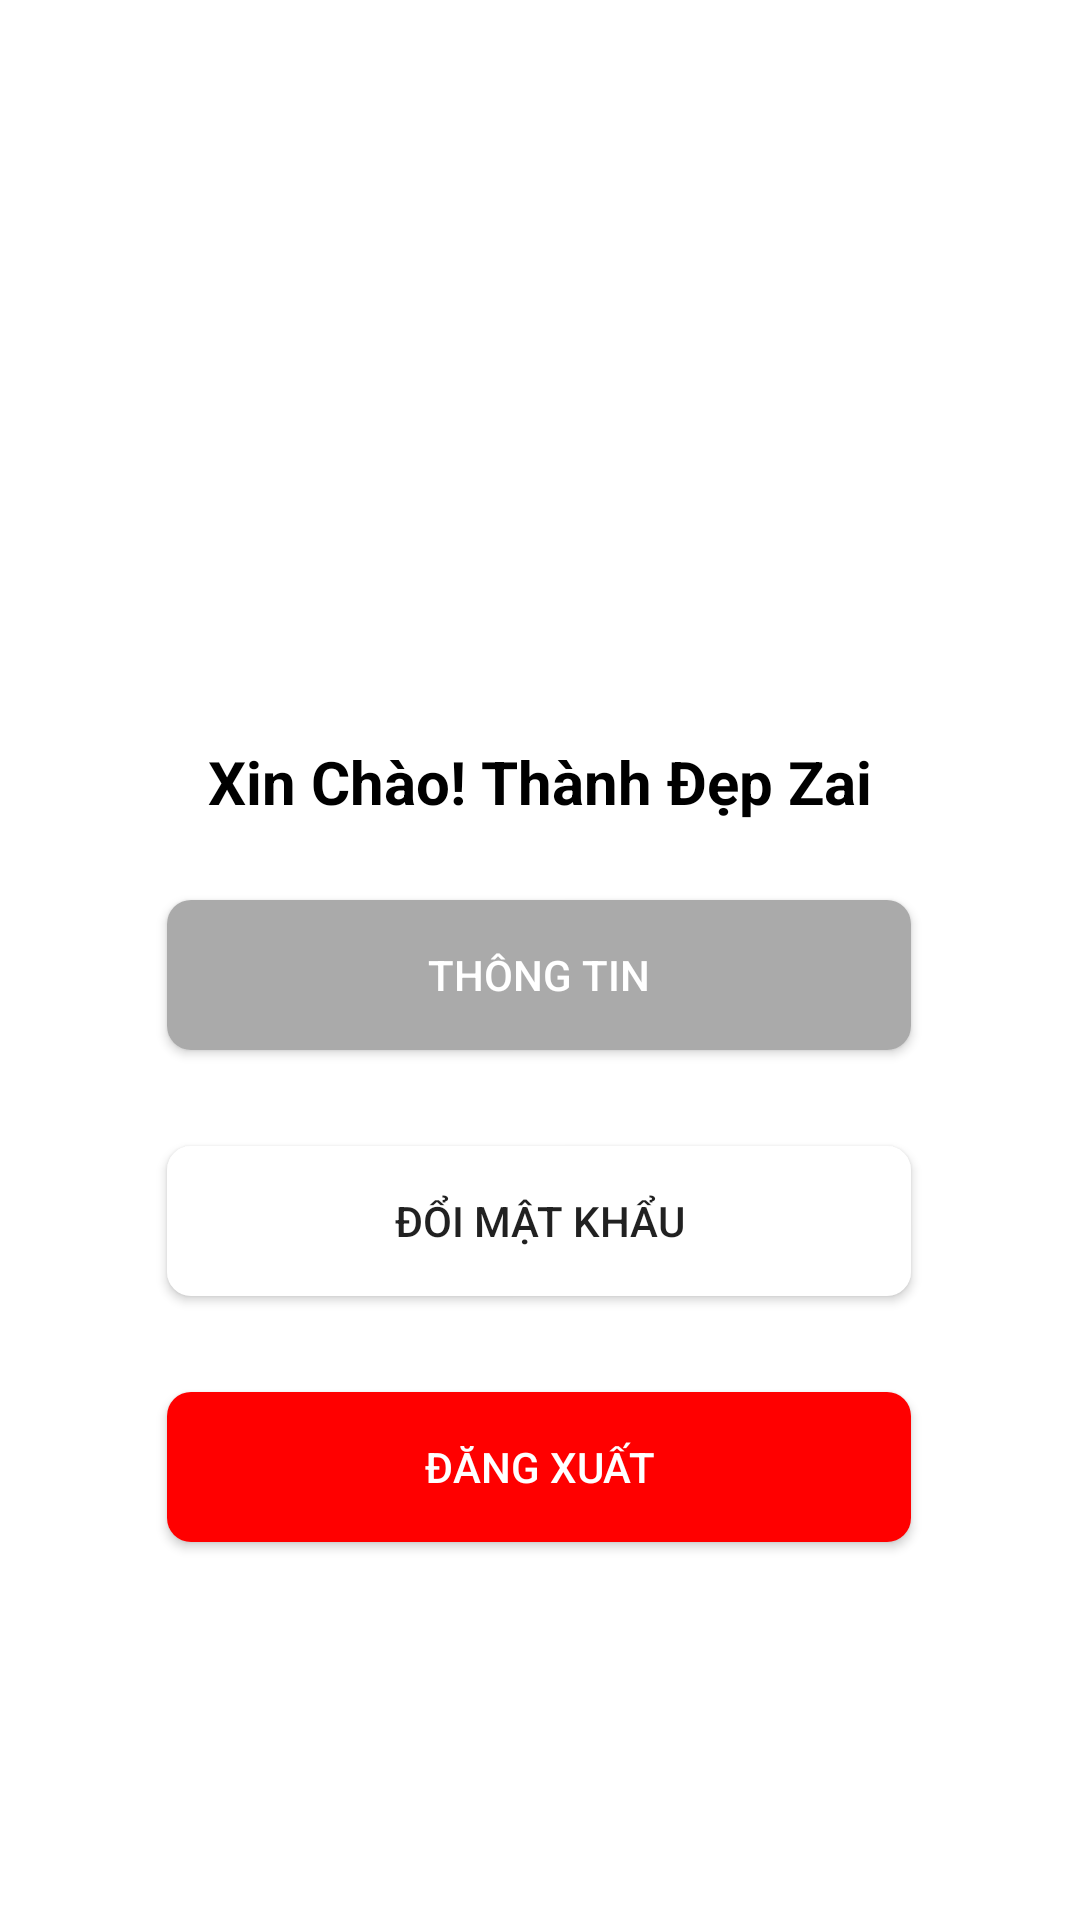

Layout XML and referenced resources for this Android screen:
<!-- AndroidManifest.xml: application theme Theme.MyApplication -->
<!-- res/layout/fragment_thong_tin.xml -->
<?xml version="1.0" encoding="utf-8"?>
<FrameLayout xmlns:android="http://schemas.android.com/apk/res/android"
    xmlns:tools="http://schemas.android.com/tools"
    android:layout_width="match_parent"
    android:layout_height="match_parent"
    xmlns:app="http://schemas.android.com/apk/res-auto"
    tools:context=".Fragment.Fragment_SanPham"
    android:background="@color/white">
    <androidx.constraintlayout.widget.ConstraintLayout
        android:layout_width="match_parent"
        android:layout_height="match_parent">

        <ImageView
            android:id="@+id/fragment_thong_tin_imageView"
            android:layout_width="166dp"
            android:layout_height="162dp"
            android:layout_marginTop="52dp"
            android:scaleType="center"
            android:src="@drawable/avatar_mac_dinh_1"
            app:layout_constraintEnd_toEndOf="parent"
            app:layout_constraintHeight_percent="0.2"
            app:layout_constraintHorizontal_bias="0.497"
            app:layout_constraintStart_toStartOf="parent"
            app:layout_constraintTop_toTopOf="parent"
            app:layout_constraintWidth_percent="0.4" />

        <TextView
            android:id="@+id/fragment_thong_tin_tv_fullname"
            android:layout_width="match_parent"
            android:layout_height="33dp"
            android:layout_marginTop="30dp"
            android:text="Xin Chào! Thành Đẹp Zai"
            android:gravity="center"
            android:textStyle="bold"
            android:textColor="@color/black"
            android:textSize="20dp"
            app:layout_constraintEnd_toEndOf="parent"
            app:layout_constraintHorizontal_bias="0.5"
            app:layout_constraintStart_toStartOf="parent"
            app:layout_constraintTop_toBottomOf="@+id/fragment_thong_tin_imageView" />

        <androidx.constraintlayout.widget.ConstraintLayout
            android:id="@+id/fragment_thong_tin_layout_tt"
            android:layout_width="0dp"
            android:layout_height="0dp"
            android:layout_marginBottom="36dp"
            android:stateListAnimator="@animator/click_animation"
            android:visibility="visible"
            app:layout_constraintBottom_toBottomOf="parent"
            app:layout_constraintEnd_toEndOf="parent"
            app:layout_constraintHeight_percent="0.5"
            app:layout_constraintStart_toStartOf="parent"
            app:layout_constraintTop_toBottomOf="@+id/textView2"
            app:layout_constraintWidth_percent="0.8">


            <Button
                android:id="@+id/fragment_thong_tin_tt"
                android:layout_width="248dp"
                android:layout_height="50dp"
                android:layout_marginTop="16dp"
                android:background="@drawable/custom_button"
                android:backgroundTint="@android:color/darker_gray"
                android:text="Thông tin"
                android:textColor="@color/white"
                app:layout_constraintEnd_toEndOf="parent"
                app:layout_constraintHorizontal_bias="0.493"
                app:layout_constraintStart_toStartOf="parent"
                app:layout_constraintTop_toTopOf="parent" />

            <Button
                android:id="@+id/fragment_thong_tin_btn_dmk"
                android:layout_width="248dp"
                android:layout_height="50dp"
                android:layout_marginTop="32dp"
                android:background="@drawable/custom_button"
                android:text="Đổi mật khẩu"
                app:layout_constraintEnd_toEndOf="parent"
                app:layout_constraintHorizontal_bias="0.493"
                app:layout_constraintStart_toStartOf="parent"
                app:layout_constraintTop_toBottomOf="@+id/fragment_thong_tin_tt" />

            <Button
                android:id="@+id/fragment_thong_tin_btn_dang_xuat"
                android:layout_width="248dp"
                android:layout_height="50dp"
                android:layout_marginTop="32dp"
                android:background="@drawable/custom_button"
                android:backgroundTint="#FF0000"
                android:text="Đăng xuất"
                android:textColor="@color/white"
                app:layout_constraintEnd_toEndOf="parent"
                app:layout_constraintHorizontal_bias="0.493"
                app:layout_constraintStart_toStartOf="parent"
                app:layout_constraintTop_toBottomOf="@+id/fragment_thong_tin_btn_dmk" />
        </androidx.constraintlayout.widget.ConstraintLayout>

        <androidx.constraintlayout.widget.ConstraintLayout
            android:id="@+id/fragment_thong_tin_layout_doi_mk"
            android:layout_width="0dp"
            android:layout_height="0dp"
            android:layout_marginBottom="48dp"
            android:visibility="gone"
            app:layout_constraintBottom_toBottomOf="parent"
            app:layout_constraintEnd_toEndOf="parent"
            app:layout_constraintHeight_percent="0.5"
            app:layout_constraintStart_toStartOf="parent"
            app:layout_constraintTop_toBottomOf="@+id/textView2"
            app:layout_constraintVertical_bias="0.102"
            app:layout_constraintWidth_percent="0.8">


            <com.google.android.material.textfield.TextInputLayout
                android:id="@+id/fragment_thong_tin_edt_mk_cu_layout"
                android:layout_width="match_parent"
                android:layout_height="wrap_content"
                android:layout_marginTop="20dp"
                android:hint="Mật khẩu cũ"
                app:layout_constraintEnd_toEndOf="parent"
                app:layout_constraintHorizontal_bias="0.0"
                app:layout_constraintStart_toStartOf="parent"
                app:layout_constraintTop_toTopOf="parent"
                app:passwordToggleEnabled="true">

                <com.google.android.material.textfield.TextInputEditText
                    android:id="@+id/fragment_thong_tin_edt_mk_cu"
                    android:layout_width="match_parent"
                    android:layout_height="wrap_content"
                    android:background="@drawable/custom_edit_text"
                    android:inputType="textPassword"
                    android:paddingLeft="10dp"
                    android:textColor="@color/black" />

            </com.google.android.material.textfield.TextInputLayout>


            <com.google.android.material.textfield.TextInputLayout
                android:id="@+id/fragment_thong_tin_edt_mk_moi_layout"
                android:layout_width="match_parent"
                android:layout_height="wrap_content"
                android:layout_marginTop="12dp"
                android:hint="Mật khẩu mới"
                app:layout_constraintEnd_toEndOf="parent"
                app:layout_constraintHorizontal_bias="0.0"
                app:layout_constraintStart_toStartOf="parent"
                app:layout_constraintTop_toBottomOf="@+id/fragment_thong_tin_edt_mk_cu_layout"
                app:passwordToggleEnabled="true">

                <com.google.android.material.textfield.TextInputEditText
                    android:id="@+id/fragment_thong_tin_edt_mk_moi"
                    android:layout_width="match_parent"
                    android:layout_height="wrap_content"
                    android:background="@drawable/custom_edit_text"
                    android:inputType="textPassword"
                    android:paddingLeft="10dp"
                    android:textColor="@color/black" />

            </com.google.android.material.textfield.TextInputLayout>


            <com.google.android.material.textfield.TextInputLayout
                android:id="@+id/fragment_thong_tin_edt_nhap_lai_mk_layout"
                android:layout_width="match_parent"
                android:layout_height="wrap_content"
                android:layout_marginTop="12dp"
                android:hint="Nhập lại mật khẩu"
                app:layout_constraintEnd_toEndOf="parent"
                app:layout_constraintHorizontal_bias="0.0"
                app:layout_constraintStart_toStartOf="parent"
                app:layout_constraintTop_toBottomOf="@+id/fragment_thong_tin_edt_mk_moi_layout"
                app:passwordToggleEnabled="true">

                <com.google.android.material.textfield.TextInputEditText
                    android:id="@+id/fragment_thong_tin_edt_nhap_lai_mk"
                    android:layout_width="match_parent"
                    android:layout_height="wrap_content"
                    android:background="@drawable/custom_edit_text"
                    android:inputType="textPassword"
                    android:paddingLeft="10dp"
                    android:textColor="@color/black" />

            </com.google.android.material.textfield.TextInputLayout>

            <Button
                android:id="@+id/fragment_thong_tin_btn_doi_mk"
                android:layout_width="248dp"
                android:layout_height="40dp"
                android:background="@drawable/custom_button"
                android:backgroundTint="@android:color/holo_blue_dark"
                android:text="Đổi mật khẩu"
                android:textColor="@color/white"
                app:layout_constraintBottom_toBottomOf="parent"
                app:layout_constraintEnd_toEndOf="parent"
                app:layout_constraintHorizontal_bias="0.493"
                app:layout_constraintStart_toStartOf="parent"
                app:layout_constraintTop_toBottomOf="@+id/fragment_thong_tin_edt_nhap_lai_mk_layout"
                app:layout_constraintVertical_bias="0.259" />

            <Button
                android:id="@+id/fragment_thong_tin_btn_quay_lai"
                android:layout_width="248dp"
                android:layout_height="40dp"
                android:layout_marginTop="9dp"
                android:background="@drawable/custom_button"
                android:text="Quay Lại"
                android:textColor="@color/black"
                app:layout_constraintBottom_toBottomOf="parent"
                app:layout_constraintEnd_toEndOf="parent"
                app:layout_constraintHorizontal_bias="0.493"
                app:layout_constraintStart_toStartOf="parent"
                app:layout_constraintTop_toBottomOf="@+id/fragment_thong_tin_btn_doi_mk"
                app:layout_constraintVertical_bias="0.428" />

        </androidx.constraintlayout.widget.ConstraintLayout>

    </androidx.constraintlayout.widget.ConstraintLayout>



</FrameLayout>
<!-- resources referenced by this layout -->
<resources>
  <!-- drawable custom_button (drawable) -->
  <?xml version="1.0" encoding="utf-8"?>
  <layer-list xmlns:android="http://schemas.android.com/apk/res/android">
  
      
      <item>
          <shape android:shape="rectangle">
              <solid android:color="#FFFFFF" /> 
              <corners android:radius="8dp" /> 
          </shape>
      </item>
  
      
  
  
  
  
  
  
  
  </layer-list>
  <!-- drawable custom_edit_text (drawable) -->
  <layer-list xmlns:android="http://schemas.android.com/apk/res/android">
  
      
      <item >
          <shape android:shape="rectangle">
              <solid android:color="#E0E0E0" /> 
              <corners android:radius="10dp" /> 
          </shape>
      </item>
  
      
      <item android:bottom="3dp" android:left="0dp" android:right="3dp" android:top="0dp">
          <shape android:shape="rectangle">
              <solid android:color="#FFFFFF" /> 
              <corners android:radius="10dp" /> 
          </shape>
      </item>
  
  </layer-list>
  <style name="Theme.MyApplication" parent="Theme.AppCompat.Light.NoActionBar">
          
          <item name="colorPrimary">@color/purple_500</item>
          <item name="colorPrimaryVariant">@color/purple_700</item>
          <item name="colorOnPrimary">@color/white</item>
          
          <item name="colorSecondary">@color/teal_200</item>
          <item name="colorSecondaryVariant">@color/teal_700</item>
          <item name="colorOnSecondary">@android:color/holo_blue_dark</item>
          
          
      </style>
  <!-- not gathered from this repository: default colours our renderer supplied (Android Studio template values) -->
  <color name="purple_500">#FF6200EE</color>
  <color name="purple_700">#FF3700B3</color>
  <color name="teal_200">#FF03DAC5</color>
  <color name="teal_700">#FF018786</color>
  <color name="black">#FF000000</color>
  <color name="white">#FFFFFFFF</color>
</resources>
